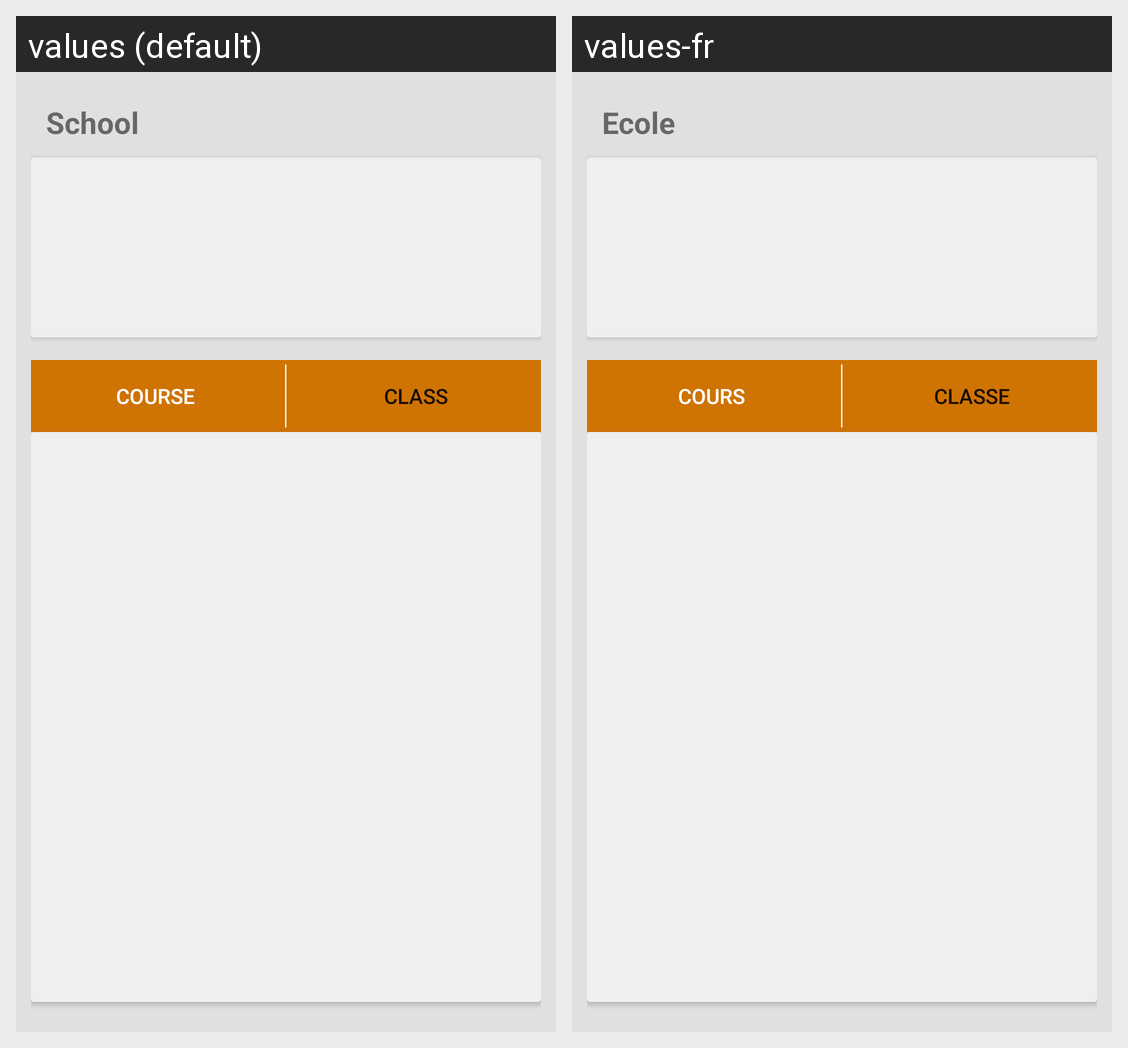

Strings drawn on this Android screen and how each of the app's shown locales translates them:
Android screen res/layout/fragment_teacher_school.xml rendered under 2 locales, left to right: values (default), values-fr. Device: Nexus 5 (rendered at 1080×1920; each locale shown at half size, 540×960, under a caption strip naming it); theme AppTheme.
Strings drawn on this screen, with the default value and each locale's value (text and hints the layout hard-codes, and strings that could not be matched under every locale, appear in the picture but are not listed):

school
  values: School
  values-fr: Ecole

course
  values: Course
  values-fr: Cours

_class
  values: Class
  values-fr: Classe
